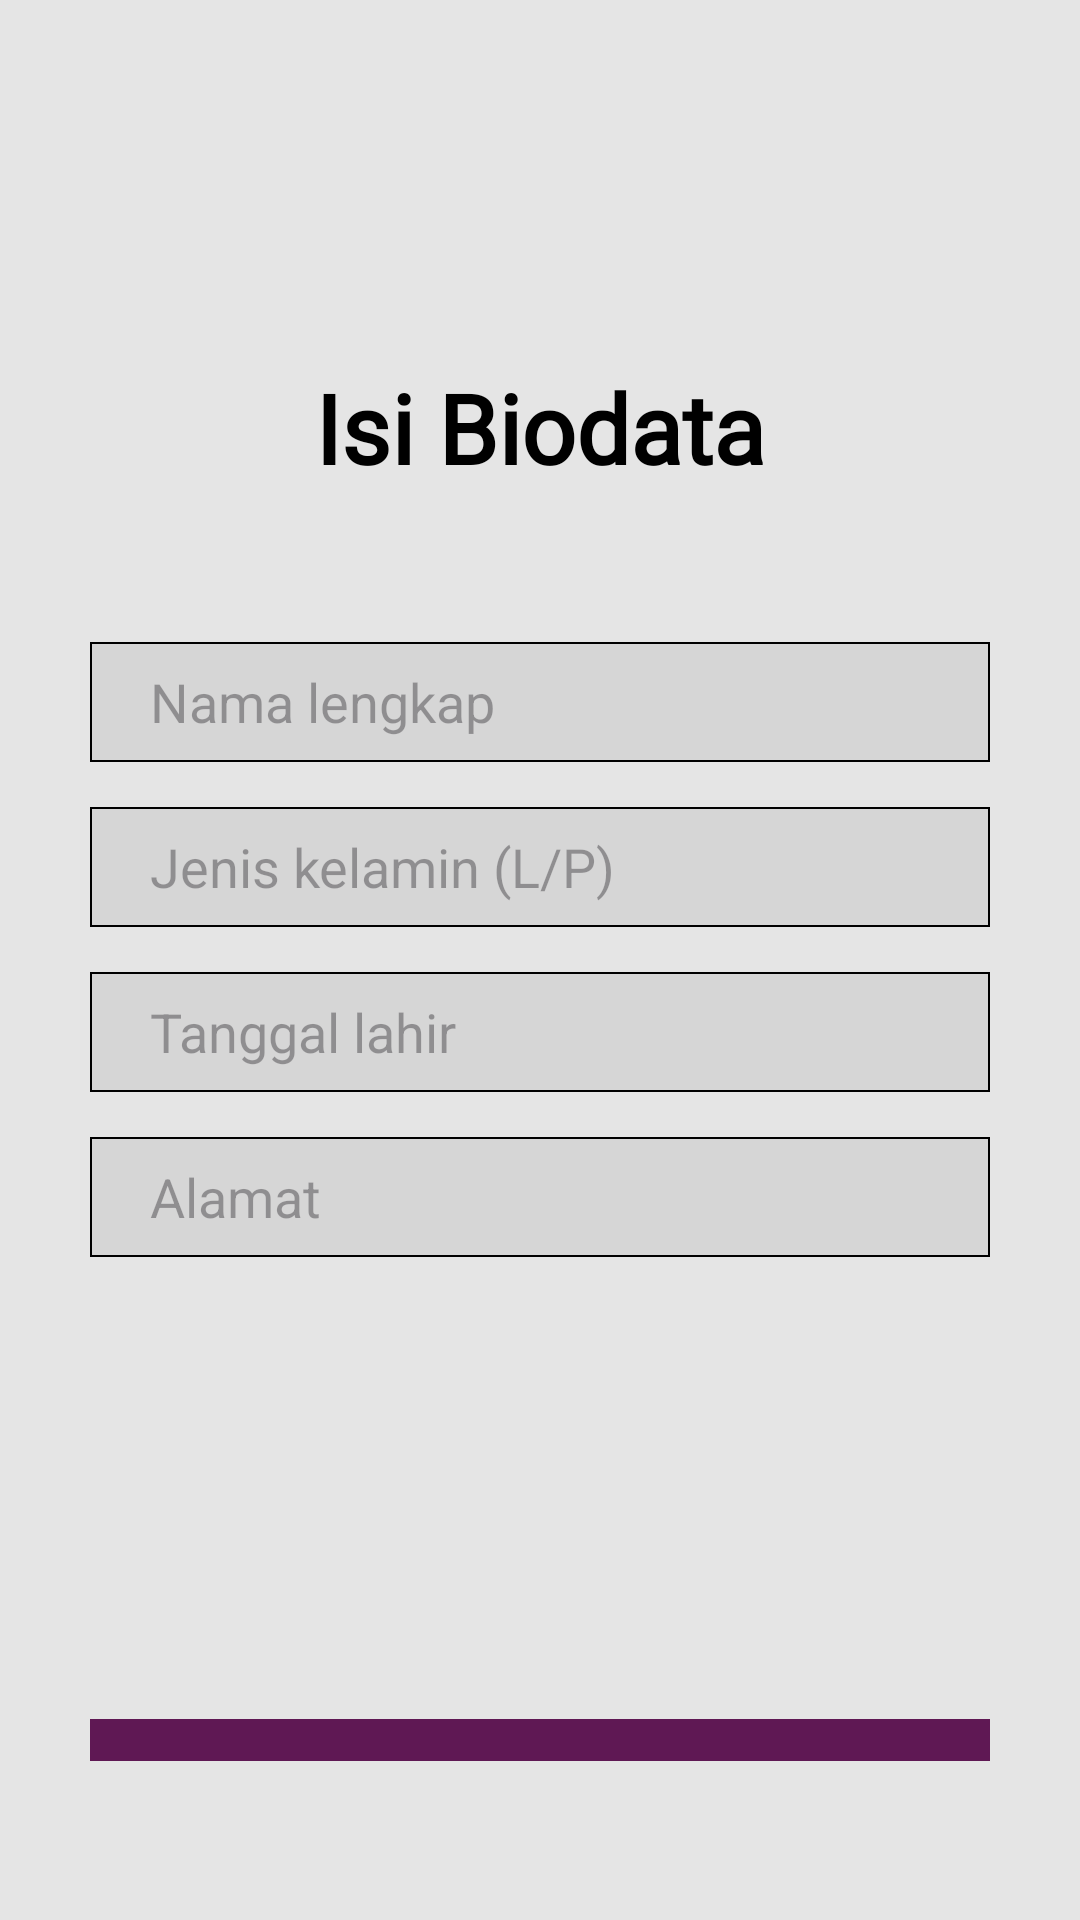

Reconstruct the res/layout file that produces this screen, plus the resources it refers to.
<!-- AndroidManifest.xml: application theme Theme.TugasProjek -->
<!-- res/layout/activity_profil.xml -->
<?xml version="1.0" encoding="utf-8"?>
<androidx.constraintlayout.widget.ConstraintLayout xmlns:android="http://schemas.android.com/apk/res/android"
    xmlns:app="http://schemas.android.com/apk/res-auto"
    xmlns:tools="http://schemas.android.com/tools"
    android:layout_width="match_parent"
    android:layout_height="match_parent"
    android:paddingTop="121dp"
    android:paddingBottom="49dp"
    android:background="#E5E5E5"
    android:paddingHorizontal="30dp"
    tools:context=".ProfilActivity">

    <LinearLayout
        android:layout_width="match_parent"
        android:layout_height="match_parent"
        android:orientation="vertical">

        <TextView
            android:id="@+id/textLogin"
            android:layout_width="match_parent"
            android:layout_height="wrap_content"
            android:fontFamily="@font/montserrat_bold"
            android:text="Isi Biodata"
            android:textAlignment="center"
            android:textColor="@color/black"
            android:textSize="32sp"

            android:textStyle="bold" />

        <LinearLayout
            android:layout_width="match_parent"
            android:layout_height="wrap_content"
            android:orientation="vertical"
            >


            <EditText
                android:id="@+id/editTextEmail"
                android:layout_width="match_parent"
                android:layout_height="40dp"
                android:ems="10"
                android:inputType="textEmailAddress"
                android:hint="Nama lengkap"
                android:background="@drawable/custom_input"
                android:paddingHorizontal="20dp"
                android:textSize="18sp"
                android:layout_marginTop="50dp"
                android:textColor="#8A8A8A"
                />

            <EditText
                android:id="@+id/editTextEmail"
                android:layout_width="match_parent"
                android:layout_height="40dp"
                android:ems="10"
                android:inputType="textEmailAddress"
                android:hint="Jenis kelamin (L/P)"
                android:background="@drawable/custom_input"
                android:paddingHorizontal="20dp"
                android:textSize="18sp"
                android:layout_marginTop="15dp"
                android:textColor="#8A8A8A"
                />

            <EditText
                android:id="@+id/editTextEmail"
                android:layout_width="match_parent"
                android:layout_height="40dp"
                android:ems="10"
                android:inputType="textEmailAddress"
                android:hint="Tanggal lahir"
                android:background="@drawable/custom_input"
                android:paddingHorizontal="20dp"
                android:textSize="18sp"
                android:layout_marginTop="15dp"
                android:textColor="#8A8A8A"
                />

            <EditText
                android:id="@+id/editTextEmail"
                android:layout_width="match_parent"
                android:layout_height="40dp"
                android:ems="10"
                android:inputType="textEmailAddress"
                android:hint="Alamat"
                android:background="@drawable/custom_input"
                android:paddingHorizontal="20dp"
                android:textSize="18sp"
                android:layout_marginTop="15dp"
                android:textColor="#8A8A8A"
                />


        </LinearLayout>

        <LinearLayout
            android:layout_width="match_parent"
            android:layout_height="match_parent"
            android:orientation="vertical">

            <com.google.android.material.button.MaterialButton
                android:id="@+id/btnProfilDone"
                android:layout_width="match_parent"
                android:layout_height="wrap_content"
                android:layout_marginTop="150dp"
                android:backgroundTint="#5F1854"
                android:text="Selesai"
                android:textSize="18sp"
                app:cornerRadius="0dp"/>

        </LinearLayout>
    </LinearLayout>

</androidx.constraintlayout.widget.ConstraintLayout>
<!-- resources referenced by this layout -->
<resources>
  <color name="black">#FF000000</color>
  <!-- drawable custom_input (drawable) -->
  <?xml version="1.0" encoding="utf-8"?>
  <selector xmlns:android="http://schemas.android.com/apk/res/android">
      <item android:state_enabled="true">
          <shape android:shape="rectangle">
              <solid android:color="#D6D6D6"/>
              <stroke android:color="@color/black" android:width="0.5dp"/>
          </shape>
      </item>
  </selector>
  <style name="Theme.TugasProjek" parent="Base.Theme.TugasProjek" />
  <style name="Base.Theme.TugasProjek" parent="Theme.Material3.DayNight.NoActionBar">
          
          
      </style>
</resources>
